Run: headless pygame with SDL's dummy video driver; simulated clock (each Clock.tick advances the game by its frame time, no real sleeping); random seed 0; keys injected as events and as key.get_pressed() state; no mouse input.
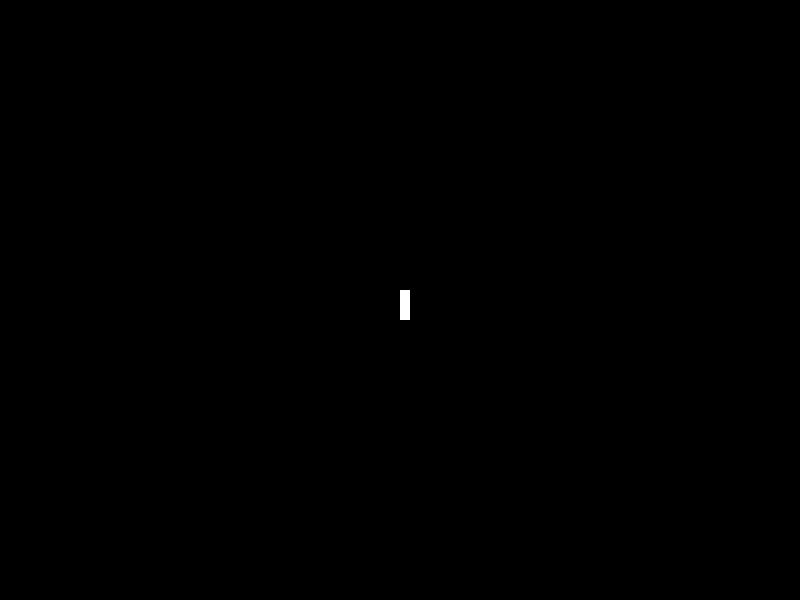
Frame 1 of 4 · flips 1–60 · no input
Frame 2 of 4 · flips 61–180 · tapped SPACE, RETURN · held RIGHT (→), D · screen unchanged from frame 1, image omitted
Frame 3 of 4 · flips 181–300 · held DOWN (↓), S · screen unchanged from frame 2, image omitted
Frame 4 of 4 · flips 301–420 · held LEFT (←), A, UP (↑), W · screen unchanged from frame 3, image omitted

The pygame program that drew these frames:

#!/usr/bin/python3
# -*- coding: utf-8 -*-

'''
    GAME_snake.py
    Author: Raul Rojas
    Contact: rrojas994@gmail.com
    Description:
        The game of snake. Pretty much just as simple as you can get.
'''
import os, sys, time
import pygame
pygame.init()

screen_size = (800,600)
screen = pygame.display.set_mode(size=screen_size)
refresh_delay = 0.05 # equates to game speed, the lower the number the faster the snake moves.
last_refresh = 0 # the last time a refresh occured.
snake = None

def main():
    """
    Main loop of game.
    """
    global snake
    global last_refresh
    snake = Snake(
        int(screen_size[0]/2), 
        int(screen_size[1]/2),
        10, 
        screen_size
    )
    while True:
        for event in pygame.event.get():
            if event.type == pygame.QUIT:
                sys.exit()
            if event.type == pygame.KEYDOWN:
                if(event.key == pygame.K_ESCAPE):
                    sys.exit()
                snake.change_direction(event.key)
        if((last_refresh+refresh_delay) <= time.time()):
            update()
            last_refresh = time.time()
        pygame.display.update()

def update():
    '''
    Redraws all game objects on the screen.
    '''
    snake.move() # move the snake first so screen represents current location.
    screen.fill(Colors.BLACK)
    snake.draw()

class Colors():
    WHITE = (255, 255, 255)
    BLACK = (0, 0, 0)
    RED = (255, 0, 0)
    GREEN = (0, 255, 0)
    BLUE = (0, 0, 255)
    def __init__(self):
        pass


class Vector():
    """
    Represents a direction. Vertical directions should be stored inverted to normal
    convention since positive screen growth happens downward.
    """
    def __init__(self, x:int, y:int):
        self.x = x
        self.y = y
    
    def __eq__(self, other):
        if(isinstance(other, Vector)):
            return self.x == other.x and self.y == other.y
        else:
            return False

    def opposite(self):
        """
        Returns the opposite direction vector as a new vector.
        """
        return Vector(-1*self.x, -1*self.y)
    
    @staticmethod
    def up():
        '''
        Returns an up vector
        '''
        return Vector(0,-1)
    
    @staticmethod
    def down():
        '''
        Returns a down vector (0,-1)
        '''
        return Vector(0,1)
    
    @staticmethod
    def left():
        '''
        Returns a left vector (-1,0)
        '''
        return Vector(-1,0)
    
    @staticmethod
    def right():
        '''
        Returns a right vector (1, 0)
        '''
        return Vector(1,0)

class Cell():
    """
    Represents a square block of the snake.

    :param 
    """
    def __init__(
        self, 
        location_x:int,
        location_y:int,
        size:int,
        parent_cell=None,
        child_cell = None
    ):
        self.x = location_x
        self.y = location_y
        self.size = size
        self.rect = pygame.Rect(self.x, self.y, size, size)
        self.parent = parent_cell
        self.child = child_cell

    def get_head(self):
        '''
        Returns the head of the cell chain.
        '''
        current_cell = self
        while(current_cell.parent is not None):
            current_cell = current_cell.parent
        return current_cell
    
    def get_tail(self):
        '''
        Returns the tail of the cell chain.
        '''
        current_cell = self
        while(current_cell.child is not None):
            current_cell = current_cell.child
        return current_cell

    def draw(self, color:tuple):
        '''
        Draws the cell on the screen as a rect.
        '''
        pygame.draw.rect(
            screen,
            color,
            self.rect
        )
    
    def remove(self):
        '''
        Removes any references to parents and children as well as any references 
        to it. This should allow garbage collection to clean it up.
        '''
        if(self.parent):
            self.parent.child = None # Remove references to this cell at parent cell.
        if(self.child):
            self.child.parent = None # Remove references to this cell at child cell.
        self.parent = None
        self.child = None

class Snake():
    """
    Instantiates a snake object. 

    :param init_location: Initial location of the first cell of the snake as a tuple (x,y).
    :param cell_size: Size of each cell. Cell is a square so cell width = height
    :param screen_size: Screen size for bounds.
    :param length: The length of the snake in in cells.
    :param direction: The direction that the snake is moving as a Vector object
    """
    def __init__(
        self,
        init_location_x:int,
        init_location_y:int,
        cell_size:int,
        screen_size:tuple,
        color=Colors.WHITE,
        length=3,
        direction=Vector.up(),
    ):
        self.cell_size = cell_size
        self.color = color
        self.length = length
        self.direction = direction
        self.head = None
        self.__create(init_location_x, init_location_y)

    def __create(self, location_x:int, location_y:int):
        '''
        Creates the first few cells of the snake. The direction in which the cells
        are created are opposite to the direction that the snake is moving.

        :param location_x: x location of new head cell.
        :param location_y: y location of new head cell.
        '''
        current_cell = None
        for _ in range(self.length):
            if(self.head is None):
                self.head = Cell(location_x, location_y, self.cell_size)
                current_cell = self.head
                continue
            current_cell.child = Cell(
                current_cell.x+(self.cell_size*self.direction.opposite().x),
                current_cell.y+(self.cell_size*self.direction.opposite().y),
                self.cell_size,
                parent_cell=current_cell
            )
            current_cell = current_cell.child # set new child cell as current cell

    def draw(self):
        '''
        Draws the snake on the screen.
        '''
        current_cell = self.head
        while(current_cell is not None):
            current_cell.draw(self.color)
            current_cell = current_cell.child

    def move(self):
        '''
        Moves the snake in the direction of movement.
        '''
        new_cell = Cell(
            self.head.x + (self.cell_size*self.direction.x),
            self.head.y + (self.cell_size*self.direction.y),
            self.cell_size,
            child_cell=self.head
        )
        self.head.parent = new_cell
        self.head = new_cell
        self.head.get_tail().remove() # gets the last cell in the chain and removes it.

    def change_direction(self, key_code):
        '''
        Changes the direction of the snake and prevents it from moving backwards.
        '''
        if(key_code == pygame.K_LEFT and self.direction != Vector.right()):
            self.direction = Vector.left()
        elif(key_code == pygame.K_RIGHT and self.direction != Vector.left()):
            self.direction = Vector.right()
        elif(key_code == pygame.K_UP and self.direction != Vector.down()):
            self.direction = Vector.up()
        elif(key_code == pygame.K_DOWN and self.direction != Vector.up()):
            self.direction = Vector.down()

    def add_cell_head(self, location_x:int, location_y:int):
        """
        Addes a new cell to the head of the snake. 

        :param location_x: The x location of the new cell.
        :param location_y: The y locaiton of the new cell.
        """
        old_head = self.head
        self.head = Cell(location_x, location_y, self.cell_size, child_cell=old_head)
        old_head.parent = self.head
    
    def out_of_bounds(self)->bool:
        '''
        Checks if the snake is out of bounds. 
        '''
        if(
            self.head.x < 0 or
            self.head.x > screen_size[0] or
            self.head.y < 0 or
            self.head.y > screen_size[1]
        ):
            return True
        else:
            return False


if __name__ == "__main__":
    main()
